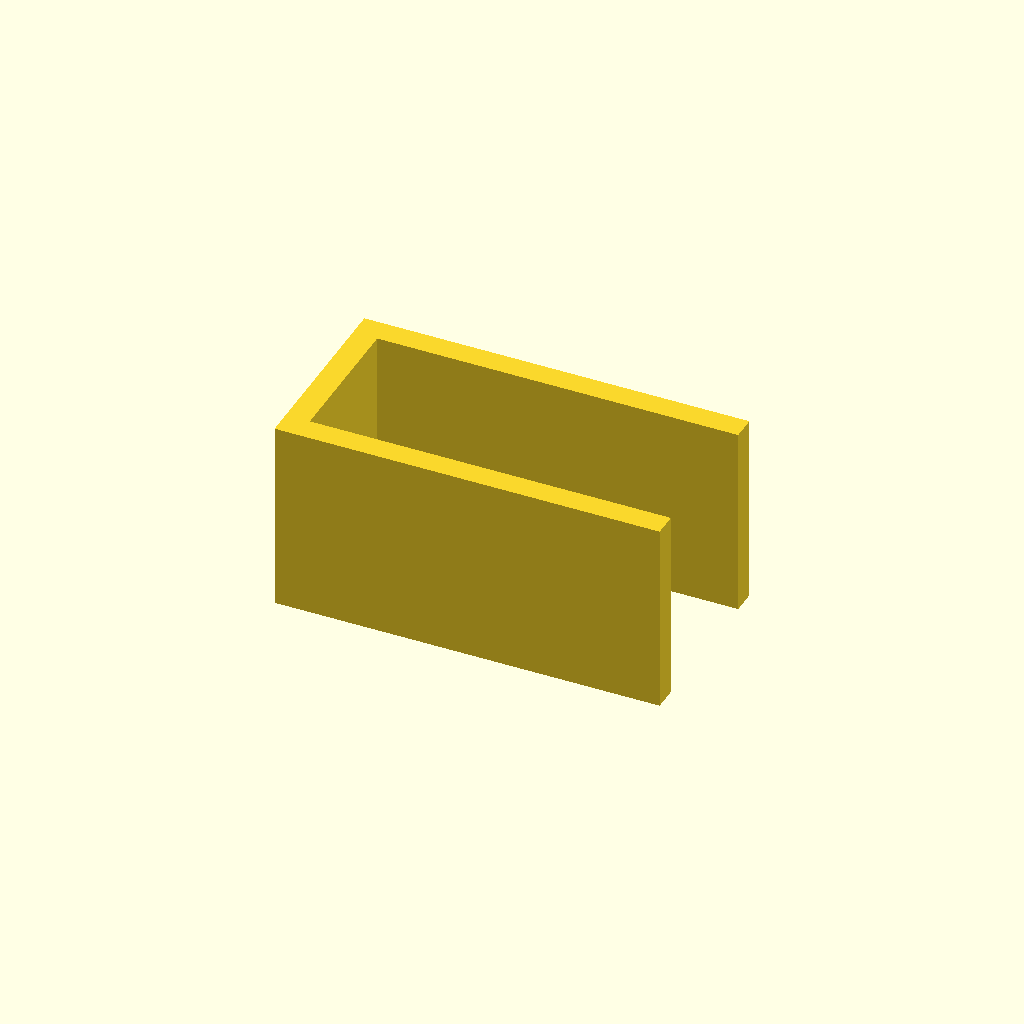
Cell 1: the model at its default parameters.
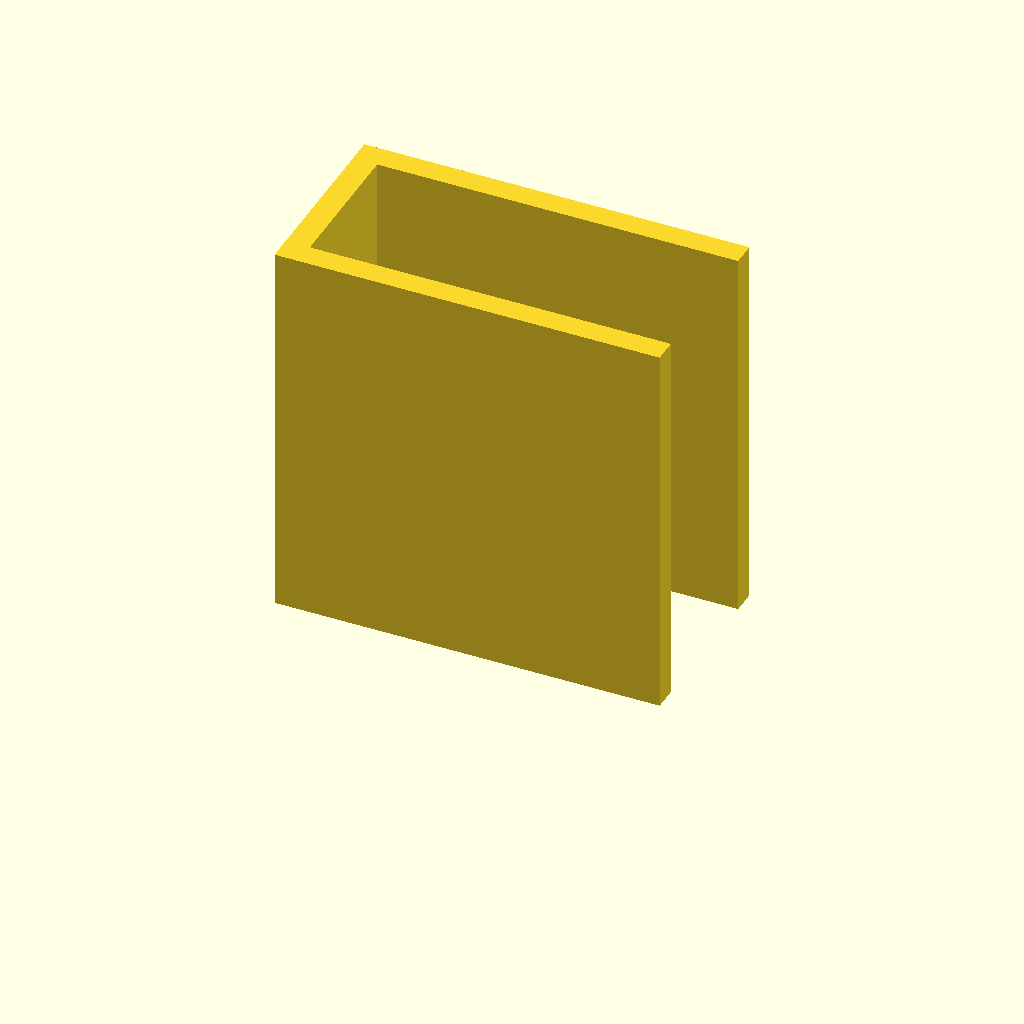
Cell 2: plate_t = 80 (everything else at default).
One fixed orthographic camera (rotation 55°, 0°, 25°; colour scheme Cornfield) for every cell.
Source of the model, optional_data/data/sketch3/structsections/part_0207.scad:
$fn = 32;

// ----------------------------------------------------------------------
// Structural section: channel 80 x 40 mm
// ----------------------------------------------------------------------

// --- parameters (mm) ---
sec_w = 80;               // channel width, X
sec_h = 40;               // channel height, Y
flange_t = 5;             // flange thickness
web_t = 5;                // web thickness
plate_t = 40;             // cut length, Z (extrusion height)

profile = [[0, 0], [80, 0], [80, 5], [5, 5], [5, 35], [80, 35], [80, 40], [0, 40]];  // primary outline, 8 points, counter clockwise

// --- the one profile operation ---
linear_extrude(height = plate_t) polygon(points = profile);
Parameter table extracted from the source (name, type, default, range or options):
sec_w: number, default 80
sec_h: number, default 40
flange_t: number, default 5
web_t: number, default 5
plate_t: number, default 40
